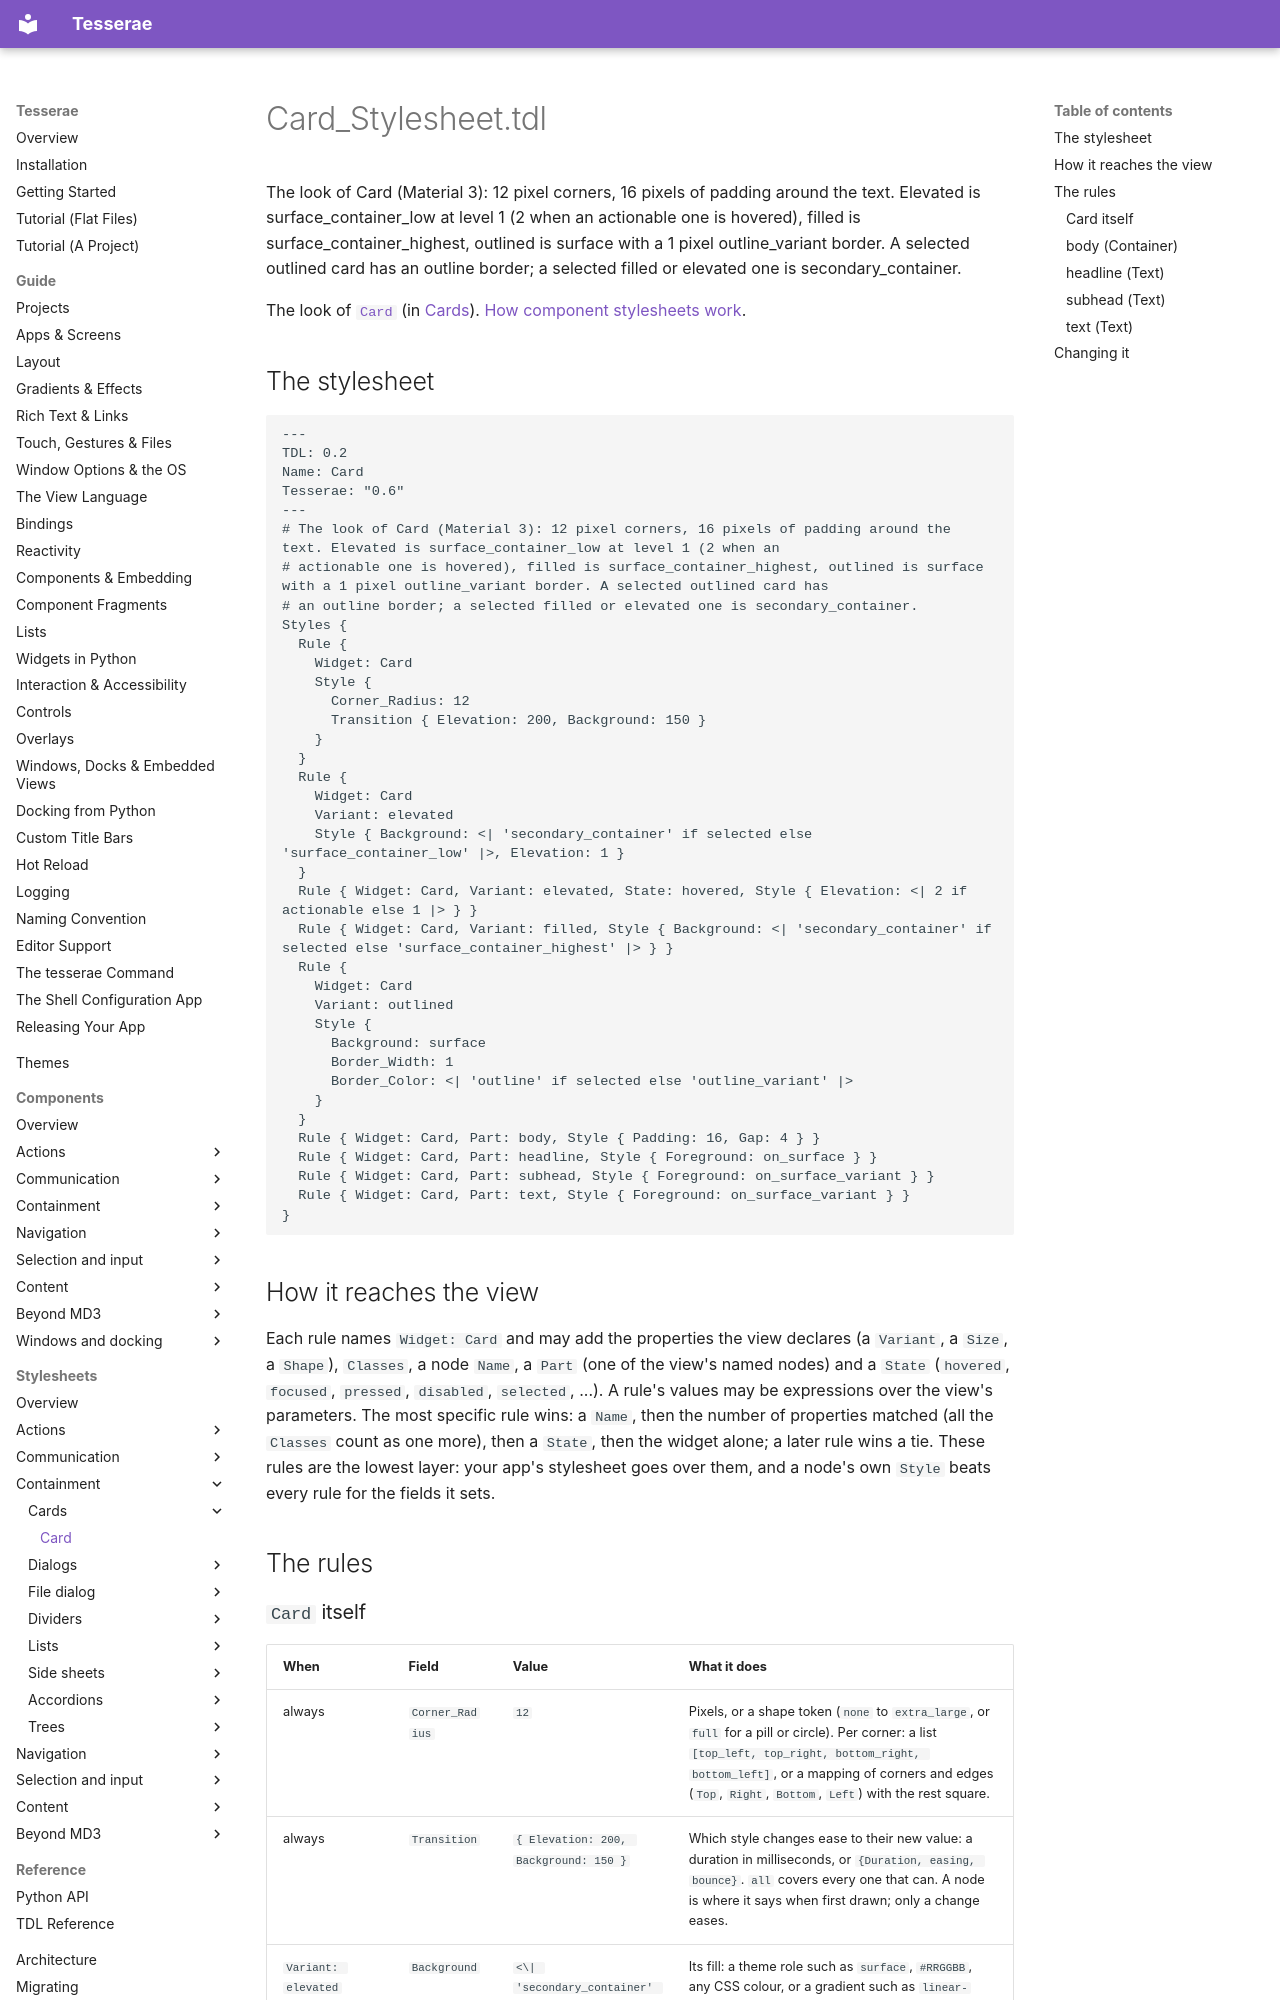

repository: mindderivative/tess-ui · page: stylesheets/cards/card/index.html · generator: mkdocs

# Card_Stylesheet.tdl

The look of Card (Material 3): 12 pixel corners, 16 pixels of padding around the text. Elevated is surface_container_low at level 1 (2 when an actionable one is hovered), filled is surface_container_highest, outlined is surface with a 1 pixel outline_variant border. A selected outlined card has an outline border; a selected filled or elevated one is secondary_container.

The look of [`Card`](../../components/cards.md) (in [Cards](../../components/cards.md)). [How component stylesheets work](../index.md).

## The stylesheet

```tdl
---
TDL: 0.2
Name: Card
Tesserae: "0.6"
---
# The look of Card (Material 3): 12 pixel corners, 16 pixels of padding around the text. Elevated is surface_container_low at level 1 (2 when an
# actionable one is hovered), filled is surface_container_highest, outlined is surface with a 1 pixel outline_variant border. A selected outlined card has
# an outline border; a selected filled or elevated one is secondary_container.
Styles {
  Rule {
    Widget: Card
    Style {
      Corner_Radius: 12
      Transition { Elevation: 200, Background: 150 }
    }
  }
  Rule {
    Widget: Card
    Variant: elevated
    Style { Background: <| 'secondary_container' if selected else 'surface_container_low' |>, Elevation: 1 }
  }
  Rule { Widget: Card, Variant: elevated, State: hovered, Style { Elevation: <| 2 if actionable else 1 |> } }
  Rule { Widget: Card, Variant: filled, Style { Background: <| 'secondary_container' if selected else 'surface_container_highest' |> } }
  Rule {
    Widget: Card
    Variant: outlined
    Style {
      Background: surface
      Border_Width: 1
      Border_Color: <| 'outline' if selected else 'outline_variant' |>
    }
  }
  Rule { Widget: Card, Part: body, Style { Padding: 16, Gap: 4 } }
  Rule { Widget: Card, Part: headline, Style { Foreground: on_surface } }
  Rule { Widget: Card, Part: subhead, Style { Foreground: on_surface_variant } }
  Rule { Widget: Card, Part: text, Style { Foreground: on_surface_variant } }
}
```

## How it reaches the view

Each rule names `Widget: Card` and may add the properties the view declares (a `Variant`, a `Size`, a `Shape`), `Classes`, a node `Name`, a `Part` (one of the view's named nodes) and a `State` (`hovered`, `focused`, `pressed`, `disabled`, `selected`, ...). A rule's values may be expressions over the view's parameters. The most specific rule wins: a `Name`, then the number of properties matched (all the `Classes` count as one more), then a `State`, then the widget alone; a later rule wins a tie. These rules are the lowest layer: your app's stylesheet goes over them, and a node's own `Style` beats every rule for the fields it sets.

## The rules
